Image classification data set "data" (dkristensen/UPSCS431Final on GitHub). Class labels (2): nothing, sea lion.

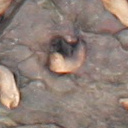
Label: sea lion

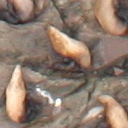
Label: sea lion

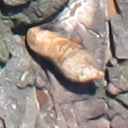
Label: sea lion

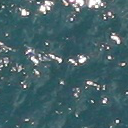
Label: nothing

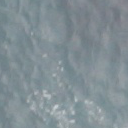
Label: nothing

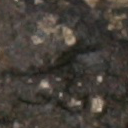
Label: nothing
